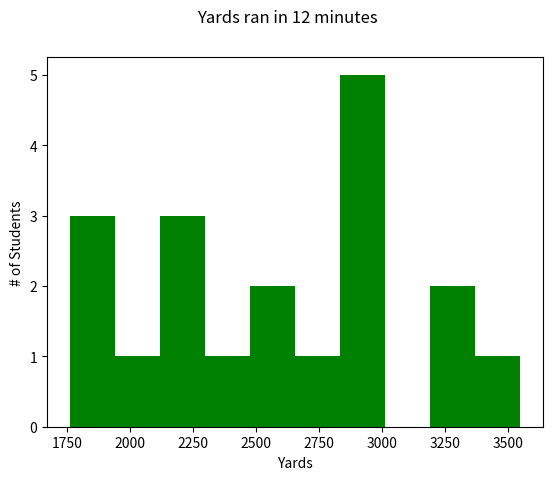

The matplotlib source for this figure:
import matplotlib.pyplot as matlib
#scores showing how many yards students ran in 12 minutes
# 1 mile = 1,760 yards
fitness_test=[2901,1760,3000,2824,3235,2050,2265,2500,2400,2625,3550,1850,1890,3200,2900,2975,3000,2220,2250]

matlib.hist(fitness_test, bins=10, color="green")
matlib.ylabel("# of Students")
matlib.xlabel("Yards")
matlib.suptitle("Yards ran in 12 minutes")

matlib.show()